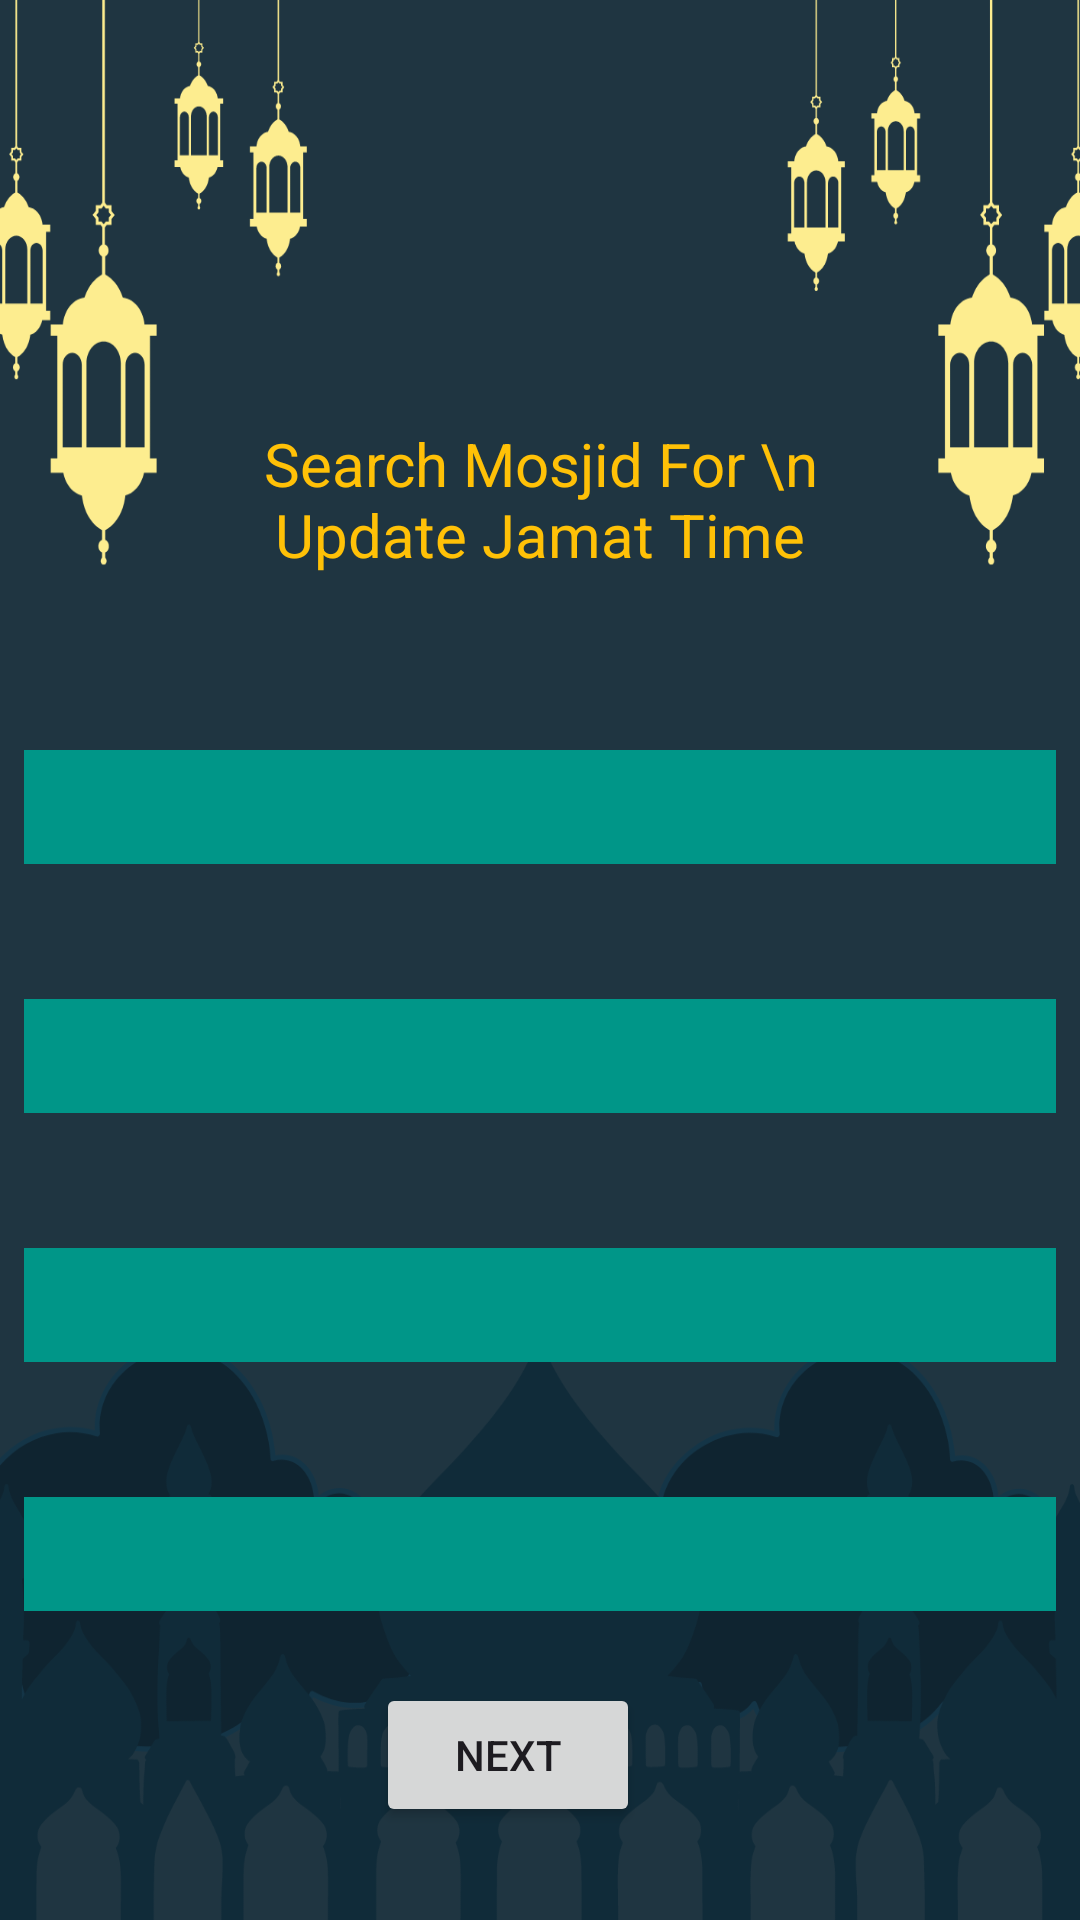

Reconstruct the res/layout file that produces this screen, plus the resources it refers to.
<!-- AndroidManifest.xml: application theme Theme.IslamicHub -->
<!-- res/layout/activity_update_jamat_time.xml -->
<?xml version="1.0" encoding="utf-8"?>
<androidx.constraintlayout.widget.ConstraintLayout xmlns:android="http://schemas.android.com/apk/res/android"
    xmlns:app="http://schemas.android.com/apk/res-auto"
    xmlns:tools="http://schemas.android.com/tools"
    android:layout_width="match_parent"
    android:layout_height="match_parent"
    android:background="@drawable/show_jamat_time_bg"
    tools:context=".UpdateJamatTime">


    <LinearLayout
        android:id="@+id/country_container"
        android:layout_width="344dp"
        android:layout_height="38dp"
        android:layout_marginTop="250dp"

        android:background="#009688"
        android:gravity="center_vertical"
        android:orientation="horizontal"
        app:layout_constraintEnd_toEndOf="parent"
        app:layout_constraintHorizontal_bias="0.492"
        app:layout_constraintStart_toStartOf="parent"
        app:layout_constraintTop_toTopOf="parent">

        <Spinner
            android:id="@+id/country_name"

            android:layout_width="344dp"
            android:layout_height="38dp"
            android:layout_weight="1"
            android:background="@android:drawable/btn_dropdown"
            android:backgroundTint="#009688"
            android:paddingStart="8dp"
            android:paddingEnd="8dp"
            android:spinnerMode="dropdown" />
    </LinearLayout>

    <LinearLayout
        android:id="@+id/distric_container"
        android:layout_width="344dp"
        android:layout_height="38dp"
        android:background="#009688"
        android:layout_marginTop="45dp"
        android:gravity="center_vertical"
        android:orientation="horizontal"
        app:layout_constraintEnd_toEndOf="parent"

        app:layout_constraintHorizontal_bias="0.492"
        app:layout_constraintStart_toStartOf="parent"
        app:layout_constraintTop_toBottomOf="@+id/country_container"
        tools:ignore="DuplicateIds">


        <Spinner
            android:id="@+id/District_Name"
            android:layout_width="344dp"
            android:layout_height="38dp"
            android:layout_weight="1"
            android:background="@android:drawable/btn_dropdown"
            android:backgroundTint="#009688"
            android:hint="Select District"
            android:paddingStart="8dp"
            android:paddingEnd="8dp"
            android:spinnerMode="dropdown" />
    </LinearLayout>

    <LinearLayout
        android:id="@+id/upazil_container"
        android:layout_width="344dp"
        android:layout_height="38dp"
        android:background="#009688"
        android:layout_marginTop="45dp"
        android:gravity="center_vertical"
        android:orientation="horizontal"
        app:layout_constraintEnd_toEndOf="parent"
        app:layout_constraintHorizontal_bias="0.492"
        app:layout_constraintStart_toStartOf="parent"
        app:layout_constraintTop_toBottomOf="@+id/distric_container">

        <Spinner
            android:id="@+id/Upazila_Name"
            android:layout_width="344dp"
            android:layout_height="38dp"
            android:layout_weight="1"
            android:background="@android:drawable/btn_dropdown"
            android:backgroundTint="#009688"
            android:hint="Select Upazila"
            android:paddingStart="8dp"
            android:paddingEnd="8dp"
            android:spinnerMode="dropdown" />
    </LinearLayout>

    <LinearLayout
        android:id="@+id/linearLayout2"
        android:layout_width="344dp"
        android:layout_height="38dp"
        android:background="#009688"
        android:layout_marginTop="45dp"
        android:gravity="center_vertical"
        android:orientation="horizontal"
        app:layout_constraintEnd_toEndOf="parent"
        app:layout_constraintHorizontal_bias="0.492"
        app:layout_constraintStart_toStartOf="parent"
        app:layout_constraintTop_toBottomOf="@+id/upazil_container">

        <Spinner
            android:id="@+id/Mosque_Name"
            android:layout_width="344dp"
            android:layout_height="38dp"
            android:layout_weight="1"
            android:background="@android:drawable/btn_dropdown"
            android:backgroundTint="#009688"
            android:hint="Select Mosque"
            android:paddingStart="8dp"
            android:paddingEnd="8dp"
            android:spinnerMode="dropdown" />
    </LinearLayout>

    <Button
        android:id="@+id/get_button"
        android:layout_width="wrap_content"
        android:layout_height="wrap_content"

        android:layout_marginTop="24dp"
        android:text="Next"
        app:layout_constraintEnd_toEndOf="parent"
        app:layout_constraintHorizontal_bias="0.461"
        app:layout_constraintStart_toStartOf="parent"
        app:layout_constraintTop_toBottomOf="@+id/linearLayout2" />

    <TextView
        android:id="@+id/textView23"
        android:layout_width="237dp"
        android:layout_height="61dp"
        android:layout_marginTop="136dp"
        android:gravity="center"
        android:text="Search Mosjid For \n Update Jamat Time"
        android:textColor="#FFC107"
        android:textSize="20sp"
        app:layout_constraintEnd_toEndOf="parent"
        app:layout_constraintStart_toStartOf="parent"
        app:layout_constraintTop_toTopOf="parent" />


</androidx.constraintlayout.widget.ConstraintLayout>
<!-- resources referenced by this layout -->
<resources>
  <!-- drawable show_jamat_time_bg: png bitmap (drawable, 78776 bytes) -->
  <style name="Theme.IslamicHub" parent="Base.Theme.IslamicHub" />
  <style name="Base.Theme.IslamicHub" parent="Theme.Material3.DayNight.NoActionBar">
          
          
      </style>
</resources>
